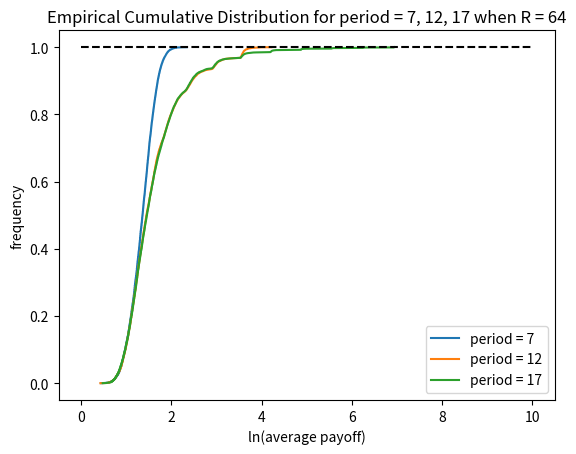

The script that saved this image:
import math
import random
import matplotlib.pyplot as plt
import scipy.stats
import matplotlib.animation as animation
import numpy as np
from scipy import stats


def test():
    if random.random() > 0.5:
        return True
    else:
        return False


def game(period):
    retur = 1
    count = 0
    while test() and count < (period - 1):
        retur *= 2
        count += 1
    return retur

def test_game(repetition):
    t_x = 5
    t_y = []
    total = 0
    for j in range(repetition):
        total += game(t_x)
        t_y.append(total / repetition)
    return t_x, t_y

repeat = 100
n_for_median = repeat
n = 7
r1 = 2**(n-1)

x21, y21 = test_game(r1)
y_1 = np.array([y21])
for i in range(n_for_median):
    if i % 100 == 0: print(i, 'asd')
    x21, y21 = test_game(r1)

period_x1 = n
return_y1 = []
for i in range(10000):
    total1 = 0
    for j in range(r1):
        total1 += game(period_x1)
    return_y1.append(math.log(total1 / r1))

plt.figure(1)
ecf_x = np.sort(return_y1)
ecf_y = np.arange(len(ecf_x)) / float(len(ecf_x))
plt.plot(ecf_x, ecf_y, label=f'period = {period_x1}')

period_x2 = n+5
return_y2 = []
for i in range(10000):
    total1 = 0
    for j in range(r1):
        total1 += game(period_x2)
    return_y2.append(math.log(total1 / r1))

ecf_x2 = np.sort(return_y2)
ecf_y2 = np.arange(len(ecf_x2)) / float(len(ecf_x2))
plt.plot(ecf_x2, ecf_y2, label=f'period = {period_x2}')

period_x3 = n+10
return_y3 = []
for i in range(10000):
    total1 = 0
    for j in range(r1):
        total1 += game(period_x3)
    return_y3.append(math.log(total1 / r1))

ecf_x3 = np.sort(return_y3)
ecf_y3 = np.arange(len(ecf_x3)) / float(len(ecf_x3))
plt.plot(ecf_x3, ecf_y3, label=f'period = {period_x3}')
plt.title(f'Empirical Cumulative Distribution for period = {period_x1}, {period_x2}, {period_x3} when R = {r1}')
plt.legend(loc="lower right")
plt.xlabel("ln(average payoff)")
plt.ylabel("frequency")

reference_line_1_x = [0, 10]
reference_line_1_y = [1.0, 1.0]
plt.plot(reference_line_1_x, reference_line_1_y, '--', color="black")

plt.show()
